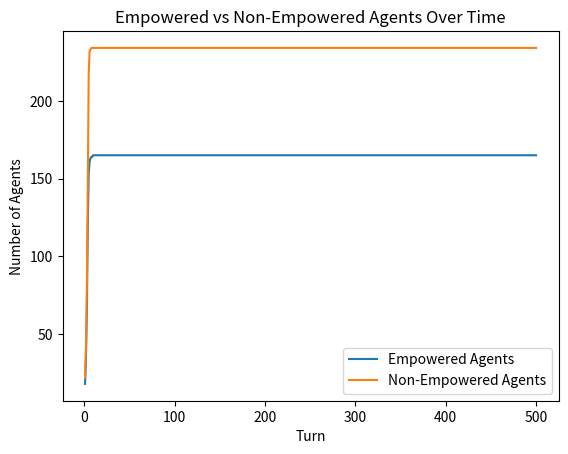
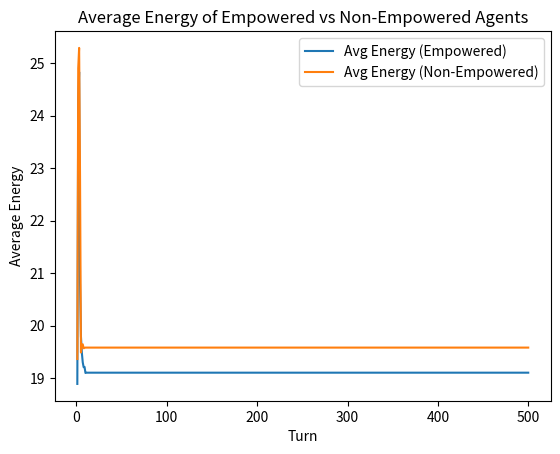

The script that saved these images, in order:
import random
import csv
import statistics
import matplotlib.pyplot as plt

# Parameters
GRID_SIZE = 20
NUM_AGENTS = 20
INITIAL_ENERGY = 10
TURNS = 500

class Agent:
    def __init__(self, x, y, energy=INITIAL_ENERGY, sight=None, uses_empowerment=None):
        if sight is None:
            sight = random.randint(2,5)
        if uses_empowerment is None:
            # 50% chance
            uses_empowerment = (random.random() < 0.5)
        self.x = x
        self.y = y
        self.energy = energy
        self.sight = sight
        self.alive = True
        self.uses_empowerment = uses_empowerment

class EmpoweredSugarscape:
    def __init__(self, grid_size=GRID_SIZE):
        self.grid_size = grid_size
        self.capacity = [[x+y for y in range(grid_size)] for x in range(grid_size)]
        self.sugar = [[self.capacity[x][y] for y in range(grid_size)] for x in range(grid_size)]
        self.agents = []
        self.place_agents()

    def place_agents(self):
        positions = set()
        while len(positions) < NUM_AGENTS:
            x = random.randint(0, self.grid_size-1)
            y = random.randint(0, self.grid_size-1)
            if (x,y) not in positions:
                positions.add((x,y))
                self.agents.append(Agent(x, y))

    def wrap(self, coord):
        return coord % self.grid_size

    def sugar_growth_phase(self):
        for x in range(self.grid_size):
            for y in range(self.grid_size):
                if self.sugar[x][y] < self.capacity[x][y]:
                    self.sugar[x][y] += 1

    def visible_locations(self, agent):
        visible = [(agent.x, agent.y)]
        for i in range(1, agent.sight+1):
            visible.append((self.wrap(agent.x+i), agent.y))
            visible.append((self.wrap(agent.x-i), agent.y))
            visible.append((agent.x, self.wrap(agent.y+i)))
            visible.append((agent.x, self.wrap(agent.y-i)))
        visible = list(set(visible))
        return visible

    def empowerment(self, x, y, sight, occupied):
        # Compute how many moves are possible next turn from (x,y)
        # Next turn, the agent can choose from visible locations again.
        # For approximation, we just count how many distinct locations are visible next turn that are not occupied.
        vis = []
        vis.append((x,y))
        for i in range(1, sight+1):
            vis.append((self.wrap(x+i),y))
            vis.append((self.wrap(x-i),y))
            vis.append((x,self.wrap(y+i)))
            vis.append((x,self.wrap(y-i)))
        vis = set(vis)
        # Consider that no other agent moves now, so we just count how many are free
        free_spots = [loc for loc in vis if loc not in occupied or loc == (x,y)]
        return len(free_spots)

    def agent_movement_phase(self):
        random.shuffle(self.agents)
        occupied = {(a.x,a.y) for a in self.agents if a.alive}

        for agent in self.agents:
            if not agent.alive:
                continue
            vis_locs = self.visible_locations(agent)
            candidates = [(lx,ly) for (lx,ly) in vis_locs if (lx,ly) not in occupied or (lx,ly) == (agent.x,agent.y)]
            if not candidates:
                continue
            
            # If uses empowerment:
            # Choose location to maximize: sugar(lx,ly) + alpha * empowerment(lx,ly)
            # Let's pick alpha = 0.5 just as an example
            # If not uses empowerment: just choose by sugar.

            if agent.uses_empowerment:
                best_score = None
                best_candidates = []
                for (cx,cy) in candidates:
                    # Evaluate sugar
                    s_val = self.sugar[cx][cy]
                    # Evaluate empowerment at that location
                    # Temporarily assume this location is agent's location next turn
                    # The set of occupied must remove agent's old position and include new
                    new_occupied = set(occupied)
                    if (agent.x,agent.y) in new_occupied:
                        new_occupied.remove((agent.x,agent.y))
                    # We do not add the new spot yet because we are evaluating it
                    emp_val = self.empowerment(cx, cy, agent.sight, new_occupied)
                    score = s_val + 0.5 * emp_val
                    if best_score is None or score > best_score:
                        best_score = score
                        best_candidates = [(cx,cy)]
                    elif score == best_score:
                        best_candidates.append((cx,cy))
                new_x, new_y = random.choice(best_candidates)
            else:
                # normal sugar-based decision
                best_sugar = max(self.sugar[lx][ly] for (lx,ly) in candidates)
                best_candidates = [(lx,ly) for (lx,ly) in candidates if self.sugar[lx][ly] == best_sugar]
                new_x, new_y = random.choice(best_candidates)

            occupied.remove((agent.x, agent.y))
            agent.x, agent.y = new_x, new_y
            occupied.add((agent.x, agent.y))
            # consume sugar
            agent.energy += self.sugar[new_x][new_y]
            self.sugar[new_x][new_y] = 0

    def consumption_phase_and_procreation(self):
        occupied = {(a.x,a.y) for a in self.agents if a.alive}
        new_agents = []
        for agent in self.agents:
            if agent.alive:
                agent.energy -= 1
                if agent.energy <= 0:
                    agent.alive = False
                    continue
                # Procreate if energy >20
                if agent.energy > 20:
                    neighbors = [(agent.x+1, agent.y),
                                 (agent.x-1, agent.y),
                                 (agent.x, agent.y+1),
                                 (agent.x, agent.y-1)]
                    neighbors = [(self.wrap(x),self.wrap(y)) for (x,y) in neighbors]
                    empty_neighbors = [n for n in neighbors if n not in occupied]
                    if empty_neighbors:
                        child_x, child_y = random.choice(empty_neighbors)
                        child_energy = agent.energy // 2
                        agent.energy = agent.energy - child_energy
                        child_sight = agent.sight
                        # mutation
                        m = random.randint(0,10)
                        if m == 0 and child_sight > 2:
                            child_sight -= 1
                        elif m == 1 and child_sight < 5:
                            child_sight += 1

                        # Inherit uses_empowerment
                        child_ue = agent.uses_empowerment
                        child = Agent(child_x, child_y, energy=child_energy, sight=child_sight, uses_empowerment=child_ue)
                        new_agents.append(child)
                        occupied.add((child_x, child_y))

        self.agents.extend(new_agents)

    def run_simulation(self, turns=TURNS):
        # Track number of agents using empowerment vs not
        # Track avg energy of both groups
        data = []
        for t in range(1, turns+1):
            self.sugar_growth_phase()
            self.agent_movement_phase()
            self.consumption_phase_and_procreation()

            living_agents = [a for a in self.agents if a.alive]
            emp_agents = [a for a in living_agents if a.uses_empowerment]
            non_emp_agents = [a for a in living_agents if not a.uses_empowerment]

            num_emp = len(emp_agents)
            num_non_emp = len(non_emp_agents)
            avg_emp_energy = statistics.mean([a.energy for a in emp_agents]) if num_emp>0 else 0
            avg_non_emp_energy = statistics.mean([a.energy for a in non_emp_agents]) if num_non_emp>0 else 0

            data.append((t, len(living_agents), num_emp, num_non_emp, avg_emp_energy, avg_non_emp_energy))

        with open("task4_empowerment_data.csv","w",newline='') as f:
            writer = csv.writer(f)
            writer.writerow(["Turn","TotalAgents","EmpAgents","NonEmpAgents","AvgEmpEnergy","AvgNonEmpEnergy"])
            writer.writerows(data)

def plot_csv(file):
    turns = []
    total_agents = []
    emp_agents = []
    non_emp_agents = []
    avg_emp_energy = []
    avg_non_emp_energy = []

    with open(file,"r") as f:
        import csv
        reader = csv.reader(f)
        next(reader) # skip header
        for row in reader:
            t = int(row[0])
            turns.append(t)
            total_agents.append(int(row[1]))
            emp_agents.append(int(row[2]))
            non_emp_agents.append(int(row[3]))
            avg_emp_energy.append(float(row[4]))
            avg_non_emp_energy.append(float(row[5]))

    plt.figure()
    plt.plot(turns, emp_agents, label="Empowered Agents")
    plt.plot(turns, non_emp_agents, label="Non-Empowered Agents")
    plt.xlabel("Turn")
    plt.ylabel("Number of Agents")
    plt.title("Empowered vs Non-Empowered Agents Over Time")
    plt.legend()
    plt.savefig("task4_emp_nonemp_agents.png")
    plt.close()

    plt.figure()
    plt.plot(turns, avg_emp_energy, label="Avg Energy (Empowered)")
    plt.plot(turns, avg_non_emp_energy, label="Avg Energy (Non-Empowered)")
    plt.xlabel("Turn")
    plt.ylabel("Average Energy")
    plt.title("Average Energy of Empowered vs Non-Empowered Agents")
    plt.legend()
    plt.savefig("task4_energy_comparison.png")
    plt.close()

    print("Task 4 analysis completed. Plots saved.")


if __name__ == "__main__":
    s = EmpoweredSugarscape()
    s.run_simulation()
    print("Task 4 simulation with empowerment completed. Data saved to CSV.")
    plot_csv("task4_empowerment_data.csv")
